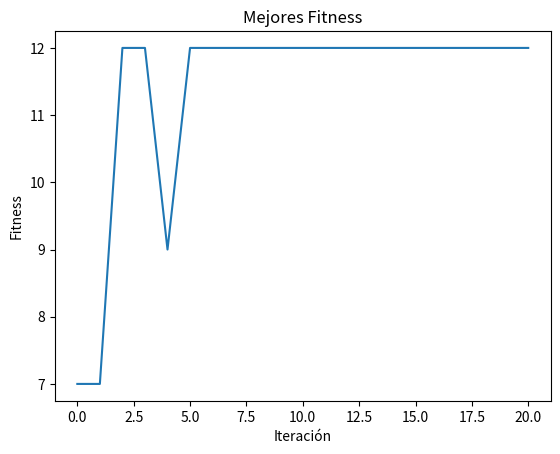

Reproduce this figure in Python.
# [redacted]
import random
import numpy as np
import matplotlib.pyplot as plt

mejores_fitness = []


"""   Comentarios son Una Linea: #
O triple comilla doble: Un bloque"""

"""Si se desea una población inicial no aleatoria
cromosoma1 = [1, 0, 0, 0, 1]
cromosoma2 = [0, 1, 0, 0, 0]
cromosoma3 = [1, 1, 0, 0, 1]
cromosoma4 = [1, 1, 1, 0, 1]
poblInicial = np.array([cromosoma1, cromosoma2, cromosoma3, cromosoma4]
"""

# MEJORA: Tamaño de la Población como parametro 
#random.seed(1)
#print("\n","aletorio:", random.randrange(2)) #Entero 0 o 1

##### FUNCIONES PARA OPERADORES


def evalua(n, x, poblIt, utilidad, pesos):
    fitness = np.zeros(n)  # Inicializado correctamente
    total = 0
    capacidad_max = 15
    
    for i in range(n):
        peso = np.sum(poblIt[i] * pesos)
        if peso > capacidad_max:
            fitness[i] = 0  # Penalización
        else:
            fitness[i] = np.sum(poblIt[i] * utilidad)
        total += fitness[i]
    
    return fitness, total

def imprime(n,total,fitness,poblIt):
    global mejores_fitness
    #Tabla de evaluación de la Población
    acumula=0
    print ("\n",'Tabla Iteración:',"\n")
    for i in range(0, n):
      probab=fitness[i]/total
      acumula+=probab
      print(f"{i+1:<10} {str(poblIt[i]):<40} {fitness[i]:<10.2f} {probab:<15.3f} {acumula:<10.3f}")
      acumulado[i]=acumula
    print("Suma Z:      ", total)

    # Agregar el mayor fitness de la iteración a la lista de mejores_fitness
    best = float(max(fitness))
    mejores_fitness.append(best)
    return acumulado

def seleccion(acumulado):  #Metodo de seleccion por ruleta
    escoje=np.random.rand()
    print("escoje:      ", escoje)
    
    for i in range(0,n):
      if acumulado[i]>escoje:
         padre=poblIt[i]
         break
    return (padre)
    
    
def cruce(a1,p1,p2):
    if a1<Pcruce:
      print("Mas grande", Pcruce, "que ", a1, "-> Si Cruzan")

      cp = random.randint(1, len(p1)-1)
      temp1 = p1[:cp]
      temp2 = p1[cp:]
      print("Padre1 corte en", cp, ":", temp1, temp2)
      
      temp3 = p2[:cp]
      temp4 = p2[cp:]
      print("Padre2 corte en", cp, ":", temp3, temp4)
# Convert to list and then back to ndarray with dtype=int:
      hijo1 = np.array(temp1.tolist() + temp4.tolist(), dtype=int)
      hijo2 = np.array(temp3.tolist() + temp2.tolist(), dtype=int)
    else:
      print("Menor", Pcruce, "que ", a1, "-> NO Cruzan")
      hijo1=p1
      hijo2=p2

    hijo1=mutar(hijo1, Pmuta)
    hijo2=mutar(hijo2, Pmuta)

    capacidad_max = 15
    if np.sum(hijo1 * pesos) > capacidad_max:
      print("Hijo1 descartado por exceder capacidad máxima.")
      hijo1 = 0
    if np.sum(hijo2 * pesos) > capacidad_max:
      print("Hijo2 descartado por exceder capacidad máxima.")
      hijo2 = 0

    return hijo1, hijo2

def mutar(individuo, Pmuta):
    for i in range(len(individuo)):
        if random.random() < Pmuta:
            individuo[i] = 1 - individuo[i]  # Flip bit
    print("Mutación: ", individuo)
    return individuo
    
      
    
#### Parametros #####
x=4  #numero de variables de decision - Elementos diferentes: x
n=4  #numero de individuos en la poblacion - cromosomas: n
Pcruce=0.98  #Probabilidad de Cruce
Pmuta=0.1   #Probabilidad de Mutación


fitness= np.empty((n))
acumulado= np.empty((n))
suma=0
total=0

#Individuos, soluciones o cromosomas 
poblInicial = np.random.randint(0, 2, (n, x)) # aleatorios (n por x) enteros entre [0 y2)
#random.random((4,5)) # 4 individuos 5 genes

# Ingresar los datos del Problema de la Mochila - Peso y Utilidad de los Elementos
pesos = [7, 6, 8, 2]
utilidad = [4, 5, 6, 3]
#pesos = [5, 7, 10, 30, 25]
#utilidad = [10, 20, 15, 30,15]
### CAPACIDAD 60

print("Poblacion inicial Aleatoria:","\n", poblInicial)
print("\n","Utilidad:", utilidad) 
print("\n","Pesos", pesos )   
poblIt=poblInicial

######  FIN DE LOS DATOS INICIALES



##Llama función evalua, para calcular el fitness de cada individuo
fitness,total=evalua(n,x,poblIt,utilidad, pesos)
#####print("\n","Funcion Fitness por individuos",  fitness)
#####print("\n","Suma fitness: ",  total)

##### imprime la tabla de la iteracion
imprime(n,total,fitness,poblIt)

##### ***************************************
# Inicia Iteraciones

# Crear vector de 5x2 vacio  a = numpy.zeros(shape=(5,2))
for iter in range(20): #Hace referencia a las generaciones de cromosomas
  print("\n Iteración ", iter+1)
  
  # Iterar de 2 en 2 hasta completar todos los hijos (n es par)
  for i in range(0, n, 2):
    papa1 = seleccion(acumulado)  # Padre 1
    print("padre 1:", papa1)
    papa2 = seleccion(acumulado)  # Padre 2
    print("padre 2:", papa2)
    
    hijoA, hijoB = cruce(np.random.rand(), papa1, papa2)
    if np.array_equal(hijoA, 0) or np.array_equal(hijoB, 0):
      print("Uno de los hijos fue descartado, realizando nuevo cruce")
      hijoA, hijoB = cruce(np.random.rand(), papa1, papa2)
    print("hijo1: ", hijoA)
    poblIt[i] = hijoA
    print("hijo2: ", hijoB)
    poblIt[i+1] = hijoB
  
  print("\n Poblacion Iteración ", iter+1, "\n", poblIt)
  fitness, total = evalua(n, x, poblIt, utilidad, pesos)
  imprime(n, total, fitness, poblIt)

expected = 15
# Filtrar individuos válidos (fitness no nulo) ya que fitness 0 indica violación de restricciones
valid = fitness > 0
if np.any(valid):
  # Calcular la diferencia absoluta entre el fitness válido y el resultado esperado
  valid_indices = np.where(valid)[0]
  diferencias = np.abs(fitness[valid_indices] - expected)
  min_index_valid = np.argmin(diferencias)
  min_index = valid_indices[min_index_valid]
  print("Hijo con fitness más cercano a", expected, ":",
      poblIt[min_index], "con fitness:", fitness[min_index])
else:
  print("Ningún hijo cumple las restricciones de capacidad.")

def plot_fitness():
  global mejores_fitness
  plt.plot(mejores_fitness)
  plt.xlabel('Iteración')
  plt.ylabel('Fitness')
  plt.title('Mejores Fitness')
  plt.show()
    
plot_fitness()